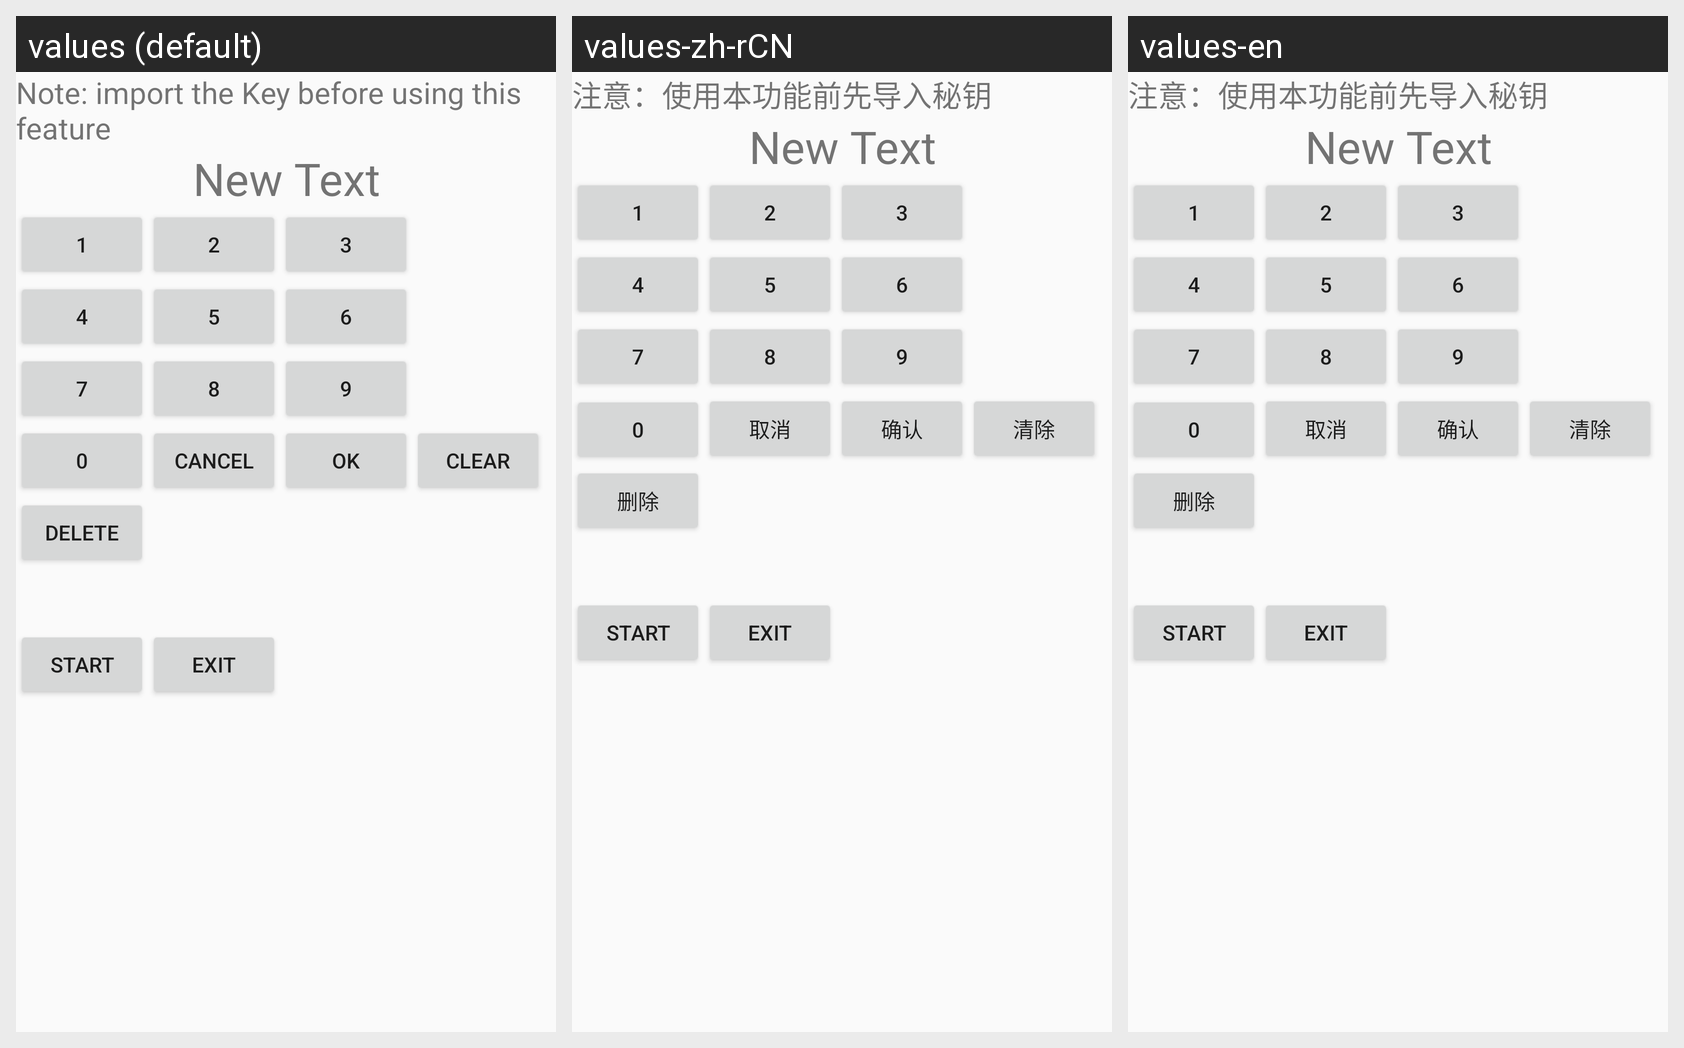

Locale-by-locale string values for the Android screen shown in this grid:
Android screen res/layout/activity_pin.xml rendered under 3 locales, left to right: values (default), values-zh-rCN, values-en. Device: Nexus 5 (rendered at 1080×1920; each locale shown at half size, 540×960, under a caption strip naming it); theme AppTheme.NoActionBar.
Strings drawn on this screen, with the default value and each locale's value (text and hints the layout hard-codes, and strings that could not be matched under every locale, appear in the picture but are not listed):

note_key
  values: Note: import the Key before using this feature
  values-zh-rCN: 注意：使用本功能前先导入秘钥
  values-en: 注意：使用本功能前先导入秘钥

cancel
  values: cancel
  values-zh-rCN: 取消
  values-en: 取消

confirm
  values: OK
  values-zh-rCN: 确认
  values-en: 确认

clear
  values: clear
  values-zh-rCN: 清除
  values-en: 清除

delete
  values: delete
  values-zh-rCN: 删除
  values-en: 删除
